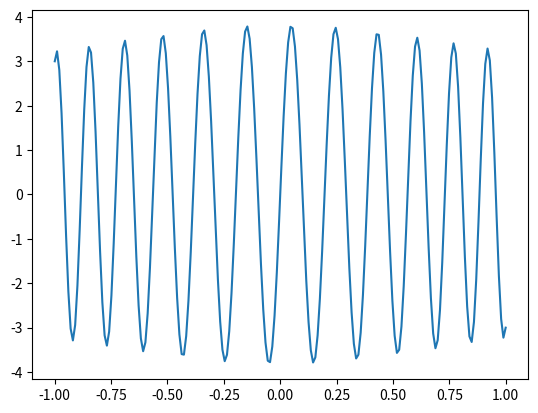

Write Python code to recreate this figure.
#!/usr/bin/env python
# coding: utf-8

# # Finite Differences for Boundary Value Problems

# In[6]:


import numpy as np
import matplotlib.pyplot as pt

import scipy.sparse as sps


# We'll solve
# 
# $u''+1000(1+x^2)u=0$ on $(-1,1)$
# 
# with $u(-1)=3$ and $u(1)=-3$.

# In[20]:


#n = 9
n = 200

mesh = np.linspace(-1, 1, n)
h = mesh[1] - mesh[0]


# Use `sps.diags(values, offsets=..., shape=(n, n))` to make a centered difference matrix.

# In[30]:


A = sps.diags(
    [1,-2,1],
    offsets=[-1,0,1], 
    shape=(n, n))

if n < 10:
    print(A.todense())


# Create `second_deriv` as a matrix to apply the second derivative. Can only do that for the interior points!
# 
# * change `shape` and offsets
# * Take `h` into account

# In[31]:


second_deriv = sps.diags(
    [1,-2,1],
    offsets=np.array([-1,0,1])+1,
    shape=(n-2, n))/h**2


if n < 10:
    print(second_deriv.todense())


# Make a matrix for the lower-order term.

# In[32]:


factor = sps.diags(
    [1000*(1 + mesh[1:]**2)],
    offsets=[1],
    shape=(n-2, n))

if n < 10:
    print(mesh[1:-1])
    print()
    print(factor.todense())


# Build the matrix for the interior:

# In[24]:


A_int = second_deriv+factor

if n < 10:
    print(A_int.todense())


# Glue on the rows for the boundary conditions:

# In[25]:


A = sps.vstack([
    sps.coo_matrix(([1], ([0],[0])), shape=(1, n)),
    A_int,
    sps.coo_matrix(([1], ([0],[n-1])), shape=(1, n)),
    ])
A = sps.csr_matrix(A)

if n < 10:
    print(A.todense())


# Next, assemble the right-hand side as `rhs`:
# 
# Pay special attention to the boundary conditions. What entries of `rhs` do they correspond to?

# In[26]:


rhs = np.zeros(n)
rhs[0] = 3
rhs[-1] = -3


# To wrap up, solve and plot:

# In[27]:


import scipy.sparse.linalg as sla

sol = sla.spsolve(A, rhs)


# In[28]:


pt.plot(mesh, sol)


# In[ ]:





# In[ ]:




